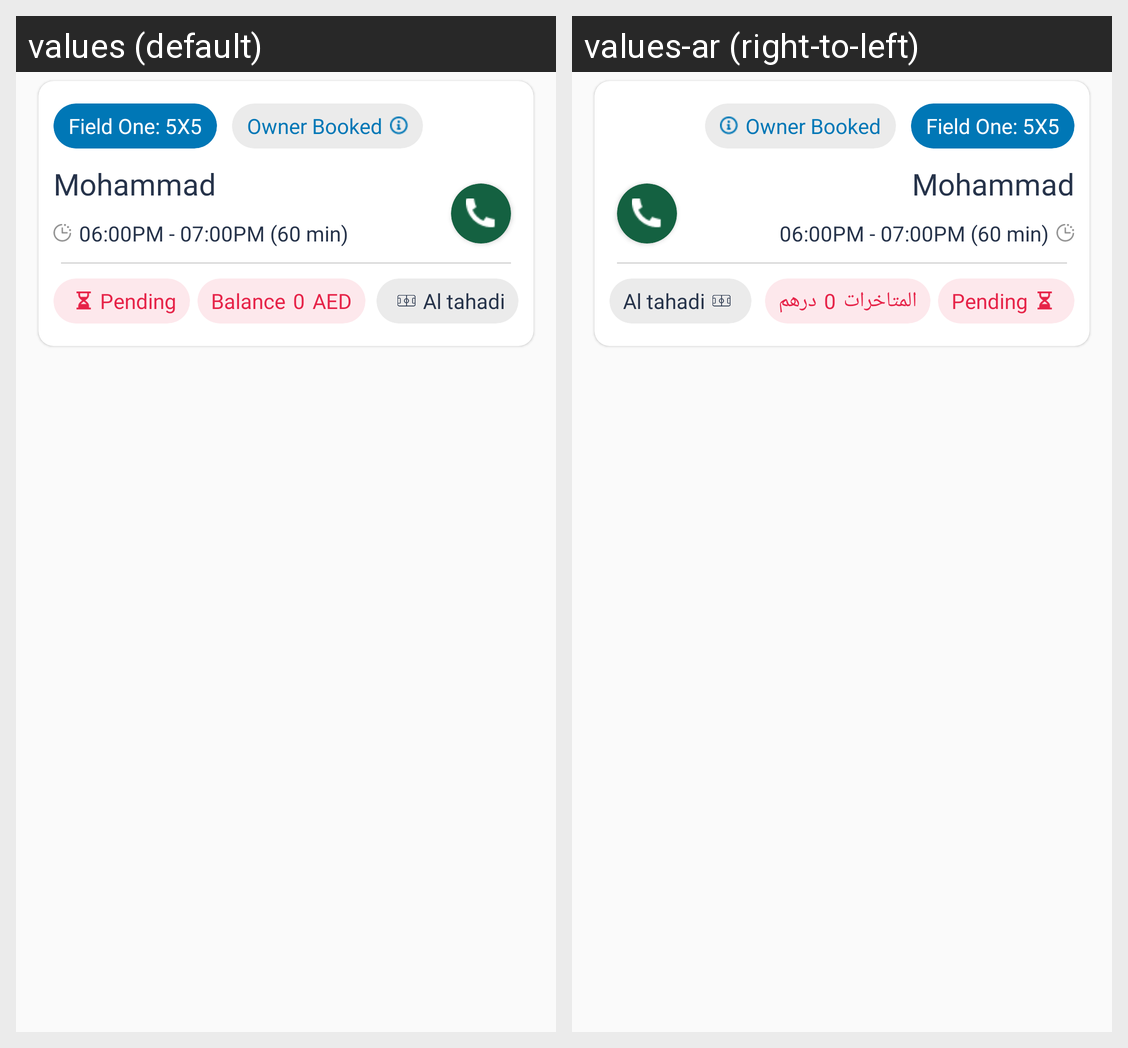

Here is an Android app screen in its default locale and in the app's own translations. Write out the translated-string differences for the strings that appear on this screen.
Android screen res/layout/olebooking_list.xml rendered under 2 locales, left to right: values (default), values-ar (right-to-left). Device: Nexus 5 (rendered at 1080×1920; each locale shown at half size, 540×960, under a caption strip naming it); theme AppTheme.
Strings drawn on this screen, with the default value and each locale's value (text and hints the layout hard-codes, and strings that could not be matched under every locale, appear in the picture but are not listed):

balance
  values: Balance
  values-ar: المتاخرات

zero
  values: 0
  values-ar: 0

aed
  values: AED
  values-ar: درهم
